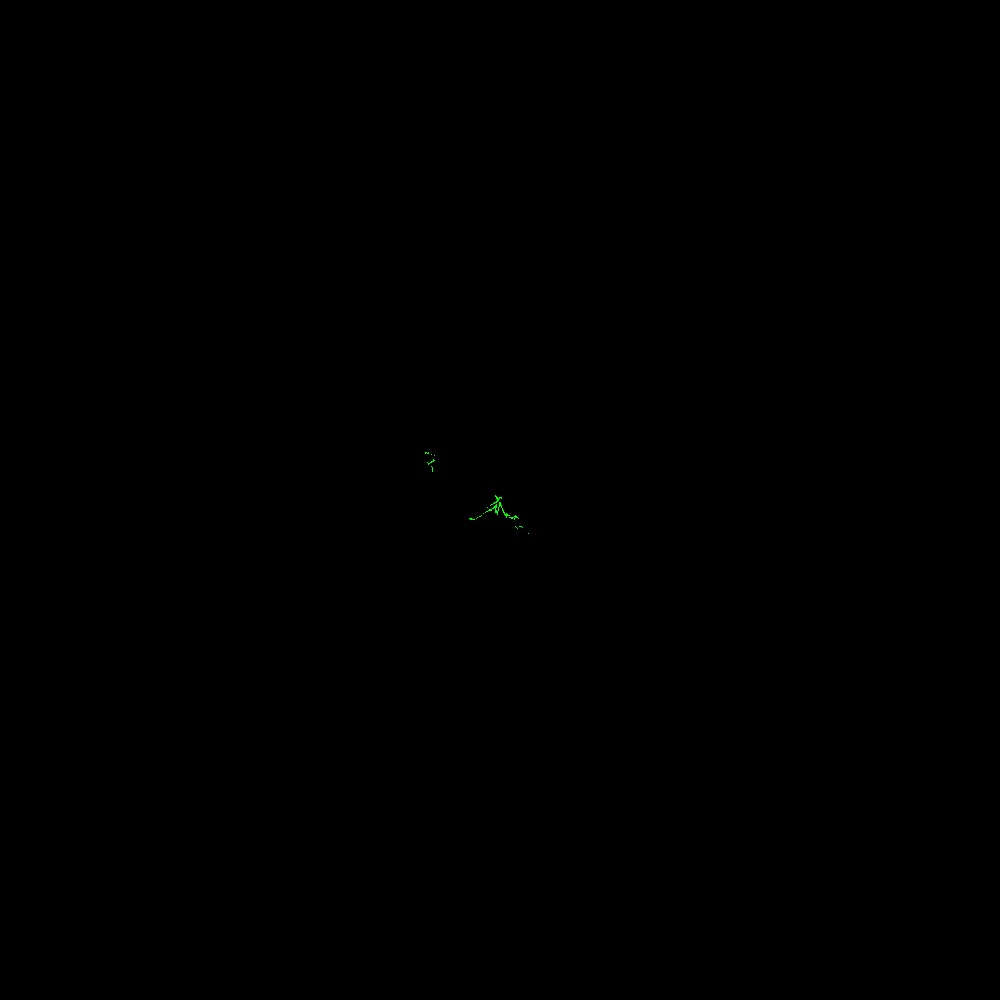

Data behind this chart, as committed beside it:
azimuth_deg, distance_m, rssi
45.5, 0.084, 196
45.7, 0.085, 196
45.9, 0.086, 195
46.1, 0.086, 195
46.3, 0.084, 195
46.5, 0.085, 196
46.7, 0.086, 195
46.9, 0.085, 195
47.1, 0.084, 195
47.3, 0.085, 195
47.5, 0.085, 195
47.7, 0.084, 195
47.9, 0.083, 195
48.1, 0.083, 195
48.3, 0.08, 196
48.5, 0.084, 195
48.7, 0.084, 195
48.9, 0.083, 195
49.1, 0.083, 195
49.3, 0.083, 195
49.5, 0.084, 195
49.7, 0.085, 195
49.9, 0.084, 195
50.1, 0.084, 195
50.3, 0.083, 195
50.5, 0.084, 195
50.7, 0.084, 195
50.9, 0.082, 195
51.1, 0.083, 195
51.3, 0.082, 194
51.5, 0.084, 195
51.7, 0.085, 195
51.9, 0.084, 195
52.1, 0.084, 195
52.3, 0.084, 194
52.5, 0.083, 194
52.7, 0.085, 194
52.9, 0.084, 194
53.1, 0.088, 194
53.3, 0.086, 194
53.5, 0.088, 194
53.7, 0.087, 194
53.9, 0.086, 194
54.1, 0.087, 194
54.3, 0.085, 194
54.5, 0.084, 194
54.7, 0.085, 194
54.9, 0.085, 194
55.1, 0.086, 194
55.3, 0.085, 194
55.5, 0.084, 194
55.7, 0.086, 194
55.9, 0.085, 194
56.1, 0.084, 194
56.3, 0.084, 194
56.5, 0.084, 194
56.7, 0.082, 195
56.9, 0.079, 195
57.1, 0.081, 195
57.3, 0.082, 195
... 1,231 more rows
